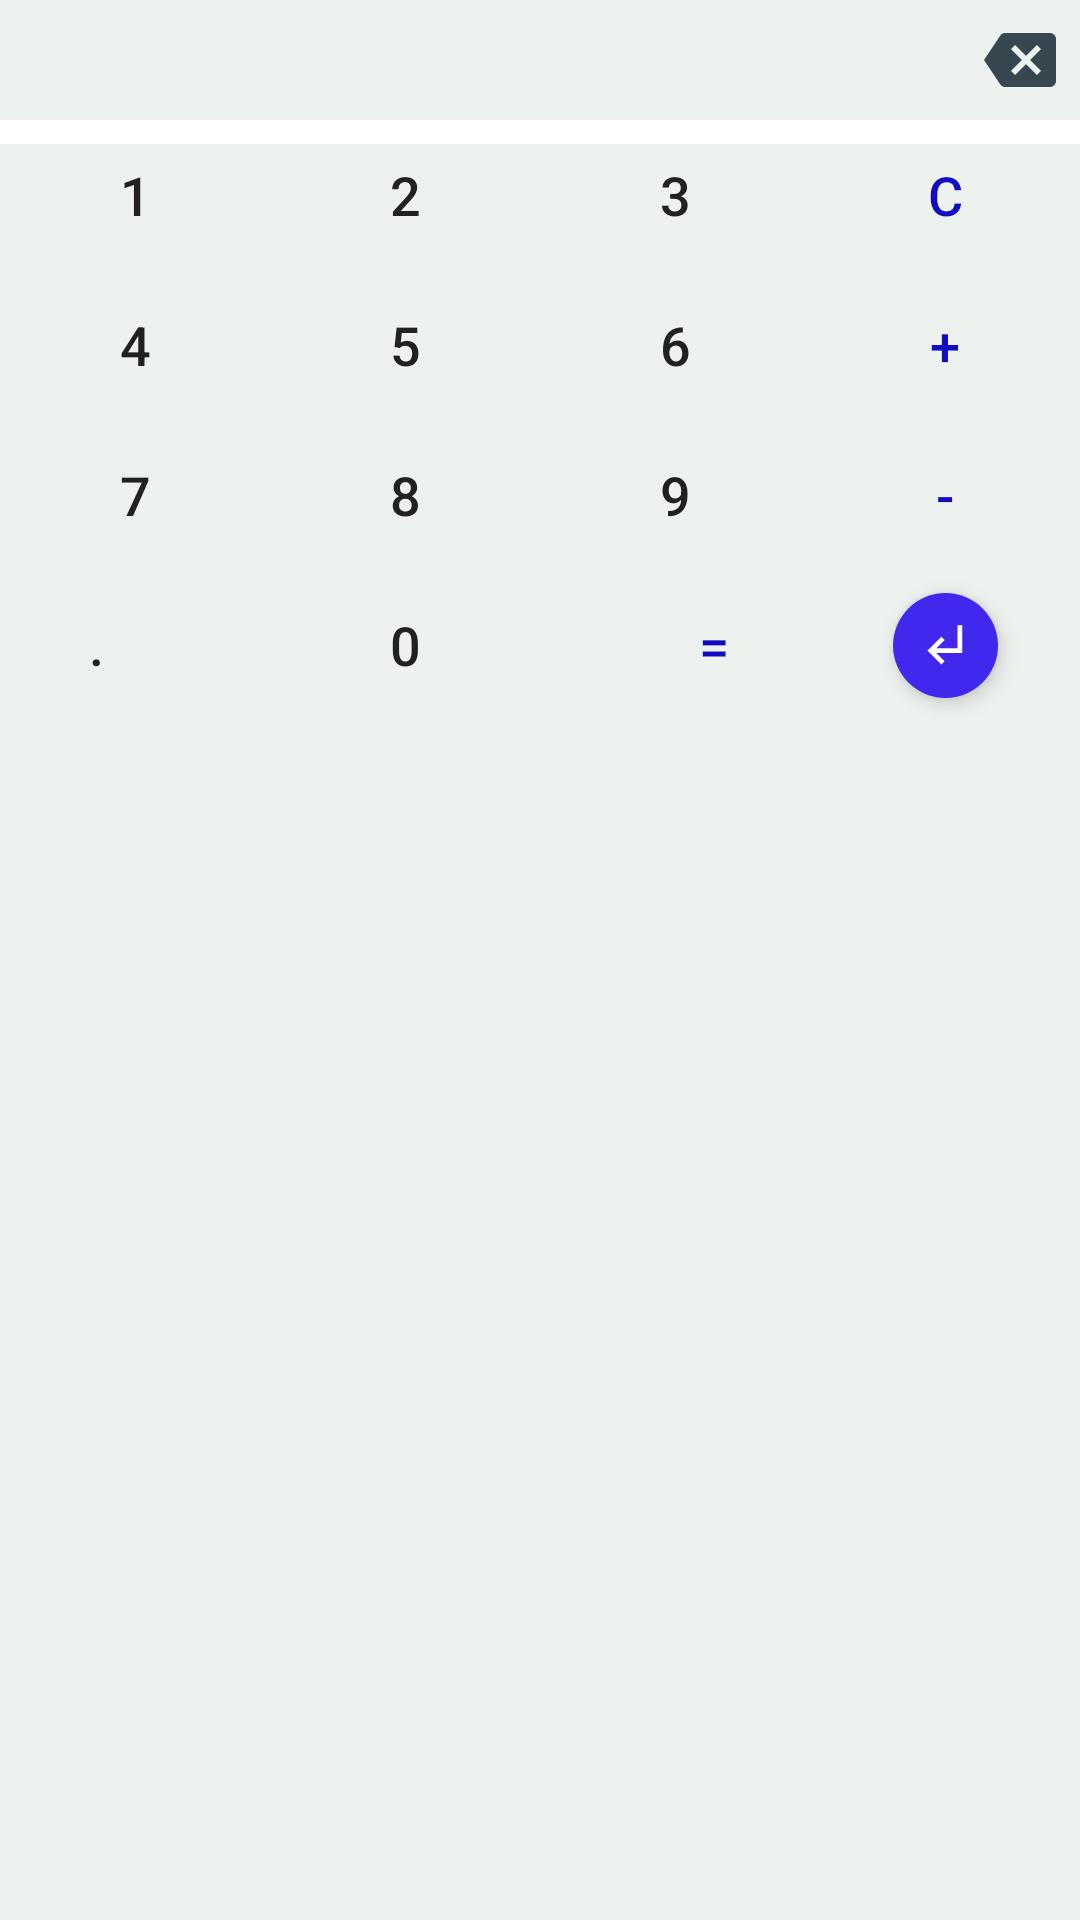

Android layout source for this screen:
<!-- AndroidManifest.xml: application theme Theme.PiggyBank -->
<!-- res/layout/keyboard.xml -->
<?xml version="1.0" encoding="utf-8"?>
<androidx.constraintlayout.widget.ConstraintLayout xmlns:android="http://schemas.android.com/apk/res/android"
        xmlns:app="http://schemas.android.com/apk/res-auto"
        xmlns:tools="http://schemas.android.com/tools"
        android:layout_width="match_parent"
        android:layout_height="wrap_content"
        android:background="@color/background_keyboard"
        android:id="@+id/keyboard">


    <TextView
            android:id="@+id/tv_numbers"
            android:layout_width="0dp"
            android:layout_height="40dp"
            android:background="@color/background_keyboard"
            android:gravity="center"
            android:paddingHorizontal="8dp"
            android:textColor="@color/primary_text"
            android:textSize="18sp"
            app:layout_constraintEnd_toStartOf="@id/btn_delete"
            app:layout_constraintStart_toStartOf="parent"
            app:layout_constraintTop_toTopOf="parent"
            tools:text="TextView" />

    <ImageButton
            android:id="@+id/btn_delete"
            android:layout_width="40dp"
            android:layout_height="40dp"
            android:background="@drawable/button_calc"
            android:padding="10dp"
            android:src="@drawable/ic_backspace_black_24dp"
            app:layout_constraintEnd_toEndOf="parent"
            app:layout_constraintStart_toEndOf="@id/tv_numbers"
            app:layout_constraintTop_toTopOf="parent" />

    <View
            android:layout_width="0dp"
            android:layout_height="8dp"
            android:background="@color/colorWhite"
            app:layout_constraintEnd_toEndOf="parent"
            app:layout_constraintStart_toStartOf="parent"
            app:layout_constraintTop_toBottomOf="@id/tv_numbers" />

    <TextView
            android:id="@+id/tv_1"
            style="@style/Keyboard.Num"
            android:layout_width="0dp"
            android:layout_height="50dp"
            android:text="1"
            app:layout_constraintEnd_toStartOf="@+id/tv_2"
            app:layout_constraintStart_toStartOf="parent"
            app:layout_constraintTop_toBottomOf="@+id/tv_numbers" />

    <TextView
            android:id="@+id/tv_2"
            style="@style/Keyboard.Num"
            android:layout_width="0dp"
            android:layout_height="50dp"
            android:text="2"
            app:layout_constraintBaseline_toBaselineOf="@+id/tv_1"
            app:layout_constraintEnd_toStartOf="@+id/tv_3"
            app:layout_constraintStart_toEndOf="@+id/tv_1" />

    <TextView
            android:id="@+id/tv_3"
            style="@style/Keyboard.Num"
            android:layout_width="0dp"
            android:layout_height="50dp"
            android:text="3"
            app:layout_constraintBaseline_toBaselineOf="@+id/tv_2"
            app:layout_constraintEnd_toStartOf="@+id/tv_reset"
            app:layout_constraintStart_toEndOf="@+id/tv_2" />

    <TextView
            android:id="@+id/tv_reset"
            style="@style/Keyboard.Action"
            android:layout_width="0dp"
            android:layout_height="50dp"
            android:text="@string/calc_clear"
            app:layout_constraintBaseline_toBaselineOf="@+id/tv_3"
            app:layout_constraintEnd_toEndOf="parent"
            app:layout_constraintStart_toEndOf="@+id/tv_3" />

    <TextView
            android:id="@+id/tv_4"
            style="@style/Keyboard.Num"
            android:layout_width="0dp"
            android:layout_height="50dp"
            android:text="4"
            app:layout_constraintEnd_toStartOf="@+id/tv_5"
            app:layout_constraintStart_toStartOf="parent"
            app:layout_constraintTop_toBottomOf="@+id/tv_1" />

    <TextView
            android:id="@+id/tv_5"
            style="@style/Keyboard.Num"
            android:layout_width="0dp"
            android:layout_height="50dp"
            android:text="5"
            app:layout_constraintBaseline_toBaselineOf="@+id/tv_4"
            app:layout_constraintEnd_toStartOf="@+id/tv_6"
            app:layout_constraintStart_toEndOf="@+id/tv_4" />

    <TextView
            android:id="@+id/tv_6"
            style="@style/Keyboard.Num"
            android:layout_width="0dp"
            android:layout_height="50dp"
            android:text="6"
            app:layout_constraintBaseline_toBaselineOf="@+id/tv_5"
            app:layout_constraintEnd_toStartOf="@+id/tv_plus"
            app:layout_constraintStart_toEndOf="@+id/tv_5" />

    <TextView
            android:id="@+id/tv_plus"
            style="@style/Keyboard.Action"
            android:layout_width="0dp"
            android:layout_height="50dp"
            android:text="+"
            app:layout_constraintBaseline_toBaselineOf="@+id/tv_6"
            app:layout_constraintEnd_toEndOf="parent"
            app:layout_constraintStart_toEndOf="@+id/tv_6" />

    <TextView
            android:id="@+id/tv_7"
            style="@style/Keyboard.Num"
            android:layout_width="0dp"
            android:layout_height="50dp"
            android:text="7"
            app:layout_constraintEnd_toStartOf="@+id/tv_8"
            app:layout_constraintStart_toStartOf="parent"
            app:layout_constraintTop_toBottomOf="@+id/tv_4" />

    <TextView
            android:id="@+id/tv_9"
            style="@style/Keyboard.Num"
            android:layout_width="0dp"
            android:layout_height="50dp"
            android:text="9"
            app:layout_constraintBaseline_toBaselineOf="@+id/tv_8"
            app:layout_constraintEnd_toStartOf="@+id/tv_minus"
            app:layout_constraintStart_toEndOf="@+id/tv_8" />

    <TextView
            android:id="@+id/tv_minus"
            style="@style/Keyboard.Action"
            android:layout_width="0dp"
            android:layout_height="50dp"
            android:text="-"
            app:layout_constraintBaseline_toBaselineOf="@+id/tv_9"
            app:layout_constraintEnd_toEndOf="parent"
            app:layout_constraintStart_toEndOf="@+id/tv_9" />

    <TextView
            android:id="@+id/tv_8"
            style="@style/Keyboard.Num"
            android:layout_width="0dp"
            android:layout_height="50dp"
            android:text="8"
            app:layout_constraintBaseline_toBaselineOf="@+id/tv_7"
            app:layout_constraintEnd_toStartOf="@+id/tv_9"
            app:layout_constraintStart_toEndOf="@+id/tv_7" />

    <TextView
            android:id="@+id/tv_dot"
            style="@style/Keyboard.Num"
            android:layout_width="103dp"
            android:layout_height="50dp"
            android:text="."
            app:layout_constraintEnd_toStartOf="@+id/tv_0"
            app:layout_constraintHorizontal_bias="0.5"
            app:layout_constraintHorizontal_chainStyle="packed"
            app:layout_constraintStart_toStartOf="@+id/tv_7"
            app:layout_constraintTop_toBottomOf="@+id/tv_7" />

    <TextView
            android:id="@+id/tv_0"
            style="@style/Keyboard.Num"
            android:layout_width="103dp"
            android:layout_height="50dp"
            android:text="0"
            app:layout_constraintBaseline_toBaselineOf="@+id/tv_dot"
            app:layout_constraintEnd_toStartOf="@+id/tv_sum"
            app:layout_constraintHorizontal_bias="0.5"
            app:layout_constraintStart_toEndOf="@+id/tv_dot" />

    <TextView
            android:id="@+id/tv_sum"
            style="@style/Keyboard.Action"
            android:layout_width="103dp"
            android:layout_height="50dp"
            android:text="="
            app:layout_constraintBaseline_toBaselineOf="@+id/tv_0"
            app:layout_constraintEnd_toEndOf="@+id/tv_9"
            app:layout_constraintStart_toEndOf="@+id/tv_0" />

    <ImageView
            android:id="@+id/iv_enter"
            android:layout_width="35dp"
            android:layout_height="35dp"
            android:background="@drawable/bg_checked"
            android:elevation="4dp"
            android:src="@drawable/ic_subdirectory_arrow_left"
            android:scaleType="center"
            android:text="enter"
            app:layout_constraintBottom_toBottomOf="@+id/tv_sum"
            app:layout_constraintEnd_toEndOf="@id/tv_minus"
            app:layout_constraintStart_toStartOf="@id/tv_minus"
            app:layout_constraintTop_toBottomOf="@+id/tv_9" />


</androidx.constraintlayout.widget.ConstraintLayout>
<!-- resources referenced by this layout -->
<resources>
  <color name="background_keyboard">#EDF2EF</color>
  <color name="colorWhite">#ffffff</color>
  <color name="primary_text">#212121</color>
  <!-- drawable bg_checked (drawable) -->
  <shape xmlns:android="http://schemas.android.com/apk/res/android"
      android:shape="oval"
      >
  
      <solid
          android:color="@color/primary"/>
      <size
          android:height="60dp"
          android:width="60dp" />
  
  </shape>
  <!-- drawable button_calc (drawable) -->
  <ripple xmlns:android="http://schemas.android.com/apk/res/android"
          android:color="@color/primary_dark">
      <item android:id="@android:id/mask">
          <shape android:shape="rectangle">
              <solid android:color="@color/primary_dark" />
              <corners android:radius="22sp" />
          </shape>
      </item>
  
      <item android:id="@android:id/background">
          <shape android:shape="rectangle">
              <solid android:color="@color/unselected_category_bg_color" />
              <corners android:radius="22dp" />
          </shape>
      </item>
  </ripple>
  <!-- drawable ic_backspace_black_24dp (drawable) -->
  <vector xmlns:android="http://schemas.android.com/apk/res/android"
          android:width="24dp"
          android:height="24dp"
          android:viewportWidth="24.0"
          android:viewportHeight="24.0">
      <path
          android:fillColor="#FF37474F"
          android:pathData="M22,3L7,3c-0.69,0 -1.23,0.35 -1.59,0.88L0,12l5.41,8.11c0.36,0.53 0.9,0.89 1.59,0.89h15c1.1,0 2,-0.9 2,-2L24,5c0,-1.1 -0.9,-2 -2,-2zM19,15.59L17.59,17 14,13.41 10.41,17 9,15.59 12.59,12 9,8.41 10.41,7 14,10.59 17.59,7 19,8.41 15.41,12 19,15.59z"/>
  </vector>
  <!-- drawable ic_subdirectory_arrow_left (drawable) -->
  <vector xmlns:android="http://schemas.android.com/apk/res/android"
  android:width="20dp"
  android:height="20dp"
  android:tint="#FFFFFF"
  android:viewportWidth="26.0"
  android:viewportHeight="26.0">
  <path
      android:fillColor="#FF000000"
      android:pathData="M11,9l1.42,1.42L8.83,14H18V4h2v12H8.83l3.59,3.58L11,21l-6,-6 6,-6z" />
  </vector>
  <string name="calc_clear">C</string>
  <style name="Keyboard.Action">
          <item name="android:textColor">@color/primary_dark</item>
      </style>
  <style name="Keyboard.Num">
          <item name="android:textColor">@color/primary_text</item>
      </style>
  <style name="Theme.PiggyBank" parent="Theme.MaterialComponents.DayNight.NoActionBar">
          
          <item name="colorPrimary">@color/primary</item>
          <item name="colorPrimaryDark">@color/primary_dark</item>
          <item name="colorAccent">@color/accent</item>
          <item name="colorSecondary">@color/primary_light</item>
          <item name="android:textColorPrimary">@color/primary_text</item>
          <item name="android:textColorSecondary">@color/secondary_text</item>
          <item name="android:windowContentTransitions">true</item>
          <item name="android:windowTransitionBackgroundFadeDuration">1000</item>
          <item name="android:datePickerStyle">@style/MyDatePicker</item>
      </style>
  <color name="primary">#4028ED</color>
  <color name="primary_dark">#110CC2</color>
  <color name="unselected_category_bg_color">#00000000</color>
  <color name="accent">#fecc15</color>
  <color name="primary_light">#4028ED</color>
  <color name="secondary_text">#757575</color>
  <style name="MyDatePicker" parent="android:Widget.Material.Light.DatePicker">
          <item name="android:datePickerMode">spinner</item>
      </style>
</resources>
